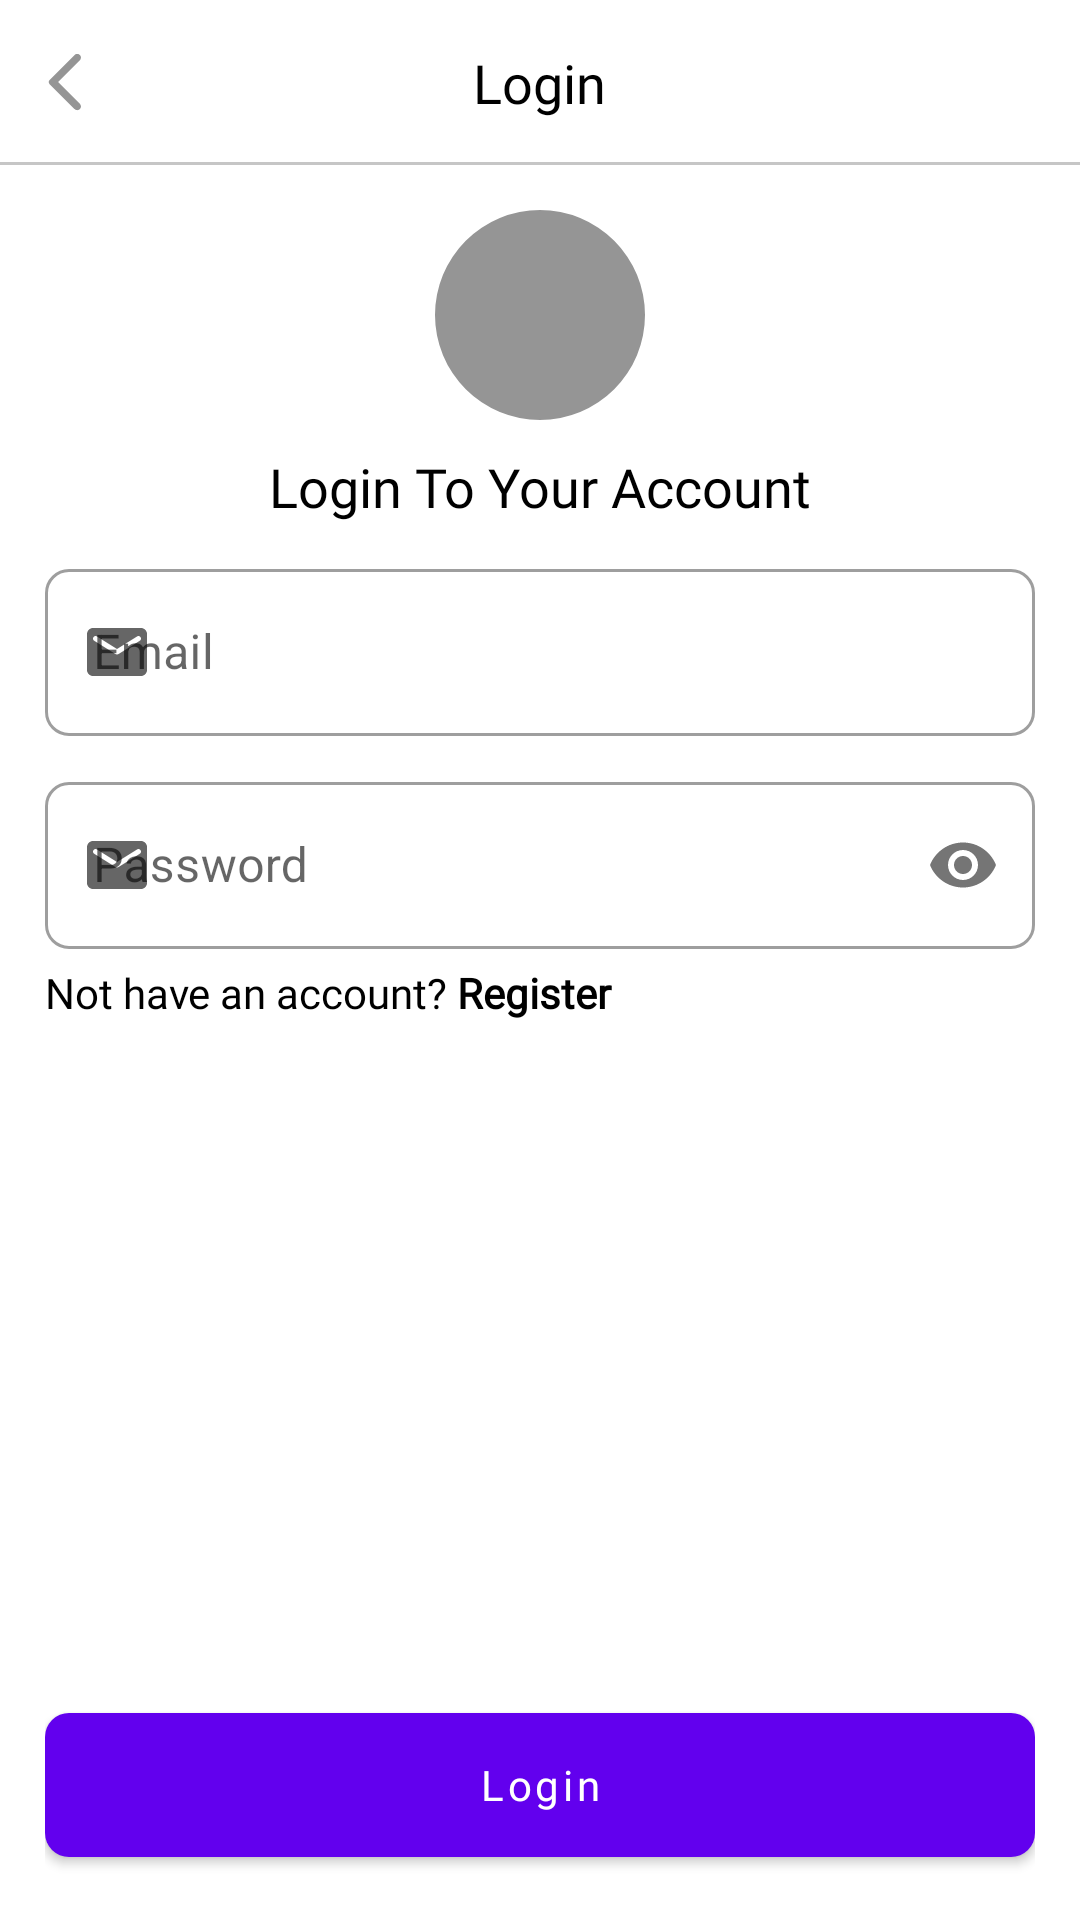

Reconstruct the res/layout file that produces this screen, plus the resources it refers to.
<!-- AndroidManifest.xml: application theme Theme.Manus -->
<!-- res/layout/activity_login_email.xml -->
<?xml version="1.0" encoding="utf-8"?>
<RelativeLayout xmlns:android="http://schemas.android.com/apk/res/android"
    xmlns:app="http://schemas.android.com/apk/res-auto"
    xmlns:tools="http://schemas.android.com/tools"
    android:layout_width="match_parent"
    android:layout_height="match_parent"
    tools:context=".LoginEmailActivity">

    <RelativeLayout
        android:id="@+id/toolbarRl"
        android:layout_width="match_parent"
        android:layout_height="@dimen/m_toolbar_height">

        <ImageButton
            android:id="@+id/toolbarBackBtn"
            android:layout_width="wrap_content"
            android:layout_height="wrap_content"
            android:layout_centerVertical="true"
            android:background="@android:color/transparent"
            android:padding="10dp"
            android:src="@drawable/ic_back"
            tools:ignore="ContentDescription" />


        <TextView
            android:id="@+id/toolbarTitle"
            android:layout_width="wrap_content"
            android:layout_height="wrap_content"
            android:layout_centerInParent="true"
            android:fontFamily="@font/ubuntu_medium"
            android:text="Login"
            android:textColor="@color/black"
            android:textSize="18sp" />

        <View
            android:layout_width="match_parent"
            android:layout_height="1dp"
            android:layout_alignParentBottom="true"
            android:background="@color/colorGray02" />

    </RelativeLayout>

    <RelativeLayout
        android:layout_width="match_parent"
        android:layout_height="match_parent"
        android:layout_below="@+id/toolbarRl"
        android:layout_margin="5dp"
        android:padding="10dp">

        <com.google.android.material.imageview.ShapeableImageView
            android:id="@+id/profileIv"
            android:layout_width="70dp"
            android:layout_height="70dp"
            android:layout_centerHorizontal="true"
            android:background="@color/colorGray01"
            android:src="@drawable/ic_person_white"
            app:shapeAppearanceOverlay="@style/ImageStyle_Circle" />


        <TextView
            android:id="@+id/loginLabel"
            android:layout_width="wrap_content"
            android:layout_height="wrap_content"
            android:layout_below="@+id/profileIv"
            android:layout_centerHorizontal="true"
            android:layout_marginTop="10dp"
            android:fontFamily="@font/ubuntu_medium"
            android:text="Login To Your Account"
            android:textColor="@color/black"
            android:textSize="18sp" />

        <com.google.android.material.textfield.TextInputLayout
            android:id="@+id/emailTil"
            style="@style/Widget.MaterialComponents.TextInputLayout.OutlinedBox"
            android:layout_width="match_parent"
            android:layout_height="wrap_content"
            android:layout_below="@id/loginLabel"
            android:layout_marginTop="10dp"
            android:hint="Email"
            app:boxCornerRadiusBottomEnd="8dp"
            app:boxCornerRadiusBottomStart="8dp"
            app:boxCornerRadiusTopEnd="8dp"
            app:boxCornerRadiusTopStart="8dp"
            app:startIconDrawable="@drawable/ic_email_white">

            <EditText
                android:id="@+id/emailEt"
                android:layout_width="match_parent"
                android:layout_height="wrap_content"
                android:inputType="textEmailAddress" />

        </com.google.android.material.textfield.TextInputLayout>


        <com.google.android.material.textfield.TextInputLayout
            android:id="@+id/passwordTil"
            style="@style/Widget.MaterialComponents.TextInputLayout.OutlinedBox"
            android:layout_width="match_parent"
            android:layout_height="wrap_content"
            android:layout_below="@id/emailTil"
            android:layout_marginTop="10dp"
            android:hint="Password"
            app:boxCornerRadiusBottomEnd="8dp"
            app:boxCornerRadiusBottomStart="8dp"
            app:boxCornerRadiusTopEnd="8dp"
            app:boxCornerRadiusTopStart="8dp"
            app:passwordToggleEnabled="true"
            app:startIconDrawable="@drawable/ic_email_white">

            <EditText
                android:id="@+id/passwordEt"
                android:layout_width="match_parent"
                android:layout_height="wrap_content"
                android:inputType="textPassword" />

        </com.google.android.material.textfield.TextInputLayout>

        <TextView
            android:id="@+id/noAccountTv"
            android:layout_width="wrap_content"
            android:layout_height="wrap_content"
            android:layout_below="@id/passwordTil"
            android:layout_marginTop="5dp"
            android:fontFamily="@font/ubuntu_medium"
            android:text="@string/not_have_an_account_register"
            android:textColor="@color/black" />

        <com.google.android.material.button.MaterialButton
            android:id="@+id/loginBtn"
            android:layout_width="match_parent"
            android:layout_height="wrap_content"
            android:layout_alignParentBottom="true"
            android:fontFamily="@font/ubuntu_medium"
            android:minHeight="@dimen/m_button_height"
            android:text="Login"
            android:textAllCaps="false"
            app:cornerRadius="8dp" />

    </RelativeLayout>

</RelativeLayout>
<!-- resources referenced by this layout -->
<resources>
  <color name="black">#FF000000</color>
  <color name="colorGray01">#959595</color>
  <color name="colorGray02">#c6c6c6</color>
  <dimen name="m_button_height">60dp</dimen>
  <dimen name="m_toolbar_height">55dp</dimen>
  <!-- drawable ic_back (drawable) -->
  <vector android:autoMirrored="true" android:height="24dp"
      android:tint="#959595" android:viewportHeight="24"
      android:viewportWidth="24" android:width="24dp" xmlns:android="http://schemas.android.com/apk/res/android">
      <path android:fillColor="@android:color/white" android:pathData="M16.62,2.99c-0.49,-0.49 -1.28,-0.49 -1.77,0L6.54,11.3c-0.39,0.39 -0.39,1.02 0,1.41l8.31,8.31c0.49,0.49 1.28,0.49 1.77,0s0.49,-1.28 0,-1.77L9.38,12l7.25,-7.25c0.48,-0.48 0.48,-1.28 -0.01,-1.76z"/>
  </vector>
  <!-- drawable ic_email_white (drawable) -->
  <vector android:height="24dp" android:tint="#FFFFFF"
      android:viewportHeight="24" android:viewportWidth="24"
      android:width="24dp" xmlns:android="http://schemas.android.com/apk/res/android">
      <path android:fillColor="@android:color/white" android:pathData="M20,4L4,4c-1.1,0 -1.99,0.9 -1.99,2L2,18c0,1.1 0.9,2 2,2h16c1.1,0 2,-0.9 2,-2L22,6c0,-1.1 -0.9,-2 -2,-2zM19.6,8.25l-7.07,4.42c-0.32,0.2 -0.74,0.2 -1.06,0L4.4,8.25c-0.25,-0.16 -0.4,-0.43 -0.4,-0.72 0,-0.67 0.73,-1.07 1.3,-0.72L12,11l6.7,-4.19c0.57,-0.35 1.3,0.05 1.3,0.72 0,0.29 -0.15,0.56 -0.4,0.72z"/>
  </vector>
  <string name="not_have_an_account_register">Not have an account? <b>Register</b></string>
  <style name="ImageStyle_Circle">
          <item name="cornerSize">50%</item>
          <item name="cornerFamily">rounded</item>
      </style>
  <style name="Theme.Manus" parent="Theme.MaterialComponents.DayNight.NoActionBar">
          
          <item name="colorPrimary">@color/purple_500</item>
          <item name="colorPrimaryVariant">@color/purple_700</item>
          <item name="colorOnPrimary">@color/white</item>
          
          <item name="colorSecondary">@color/teal_200</item>
          <item name="colorSecondaryVariant">@color/teal_700</item>
          <item name="colorOnSecondary">@color/black</item>
          
          <item name="android:statusBarColor">?attr/colorPrimaryVariant</item>
          
      </style>
  <color name="purple_500">#FF6200EE</color>
  <color name="purple_700">#FF3700B3</color>
  <color name="white">#FFFFFFFF</color>
  <color name="teal_200">#FF03DAC5</color>
  <color name="teal_700">#FF018786</color>
</resources>
